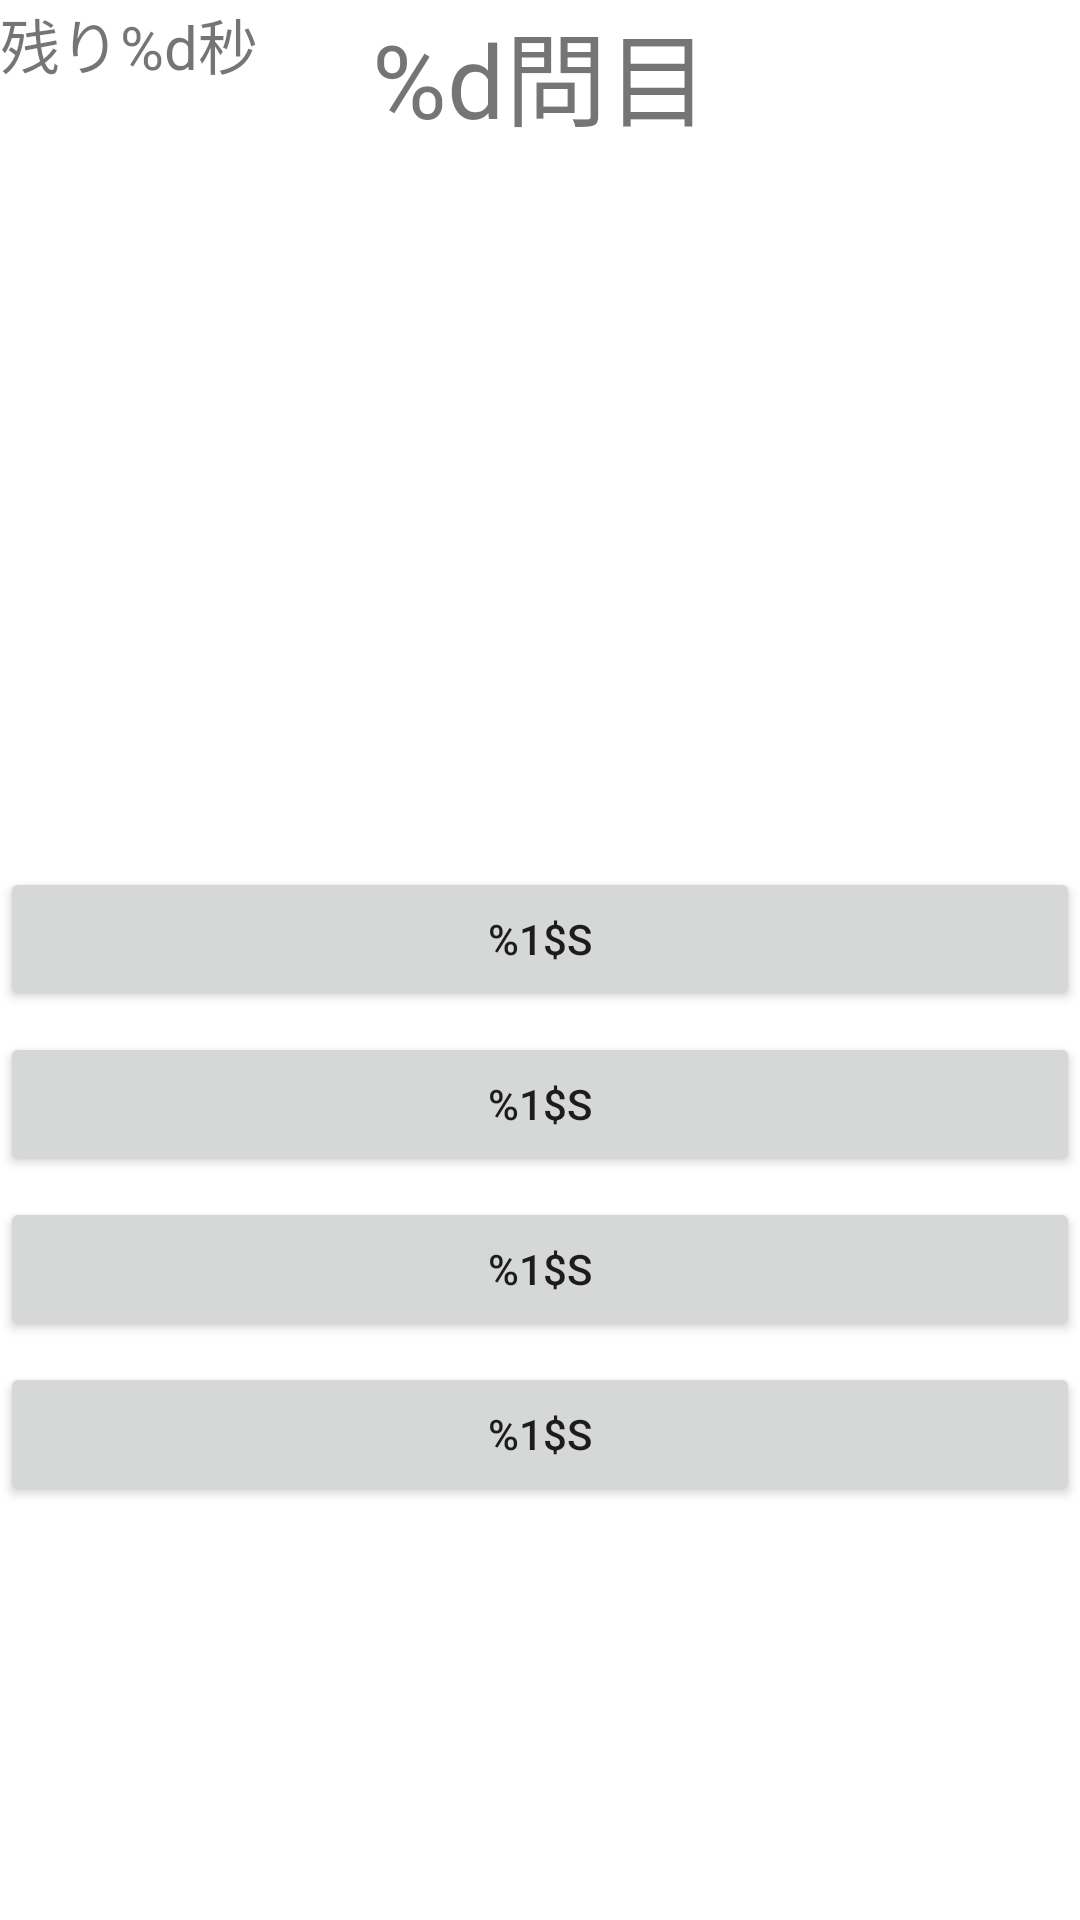

Reconstruct the res/layout file that produces this screen, plus the resources it refers to.
<!-- AndroidManifest.xml: application theme Theme.POKEMONSEACRET -->
<!-- res/layout/fragment_quiz_display.xml -->
<?xml version="1.0" encoding="utf-8"?>
<androidx.constraintlayout.widget.ConstraintLayout xmlns:android="http://schemas.android.com/apk/res/android"
    xmlns:app="http://schemas.android.com/apk/res-auto"
    xmlns:tools="http://schemas.android.com/tools"
    android:id="@+id/frameLayout2"
    android:layout_width="match_parent"
    android:layout_height="match_parent"
    android:background="#FFFFFF"
    tools:context=".QuizDisplayFragment">

    <Button
        android:id="@+id/answer1"
        android:layout_width="0dp"
        android:layout_height="wrap_content"
        android:layout_marginBottom="2dp"
        android:text="@string/answer1"
        app:layout_constraintBottom_toTopOf="@+id/answer2"
        app:layout_constraintEnd_toEndOf="parent"
        app:layout_constraintStart_toStartOf="parent"
        app:layout_constraintTop_toBottomOf="@+id/imageView"
        tools:text="ボタンを押したら始まります" />

    <Button
        android:id="@+id/answer2"
        android:layout_width="0dp"
        android:layout_height="wrap_content"
        android:layout_marginBottom="2dp"
        android:text="@string/answer1"
        app:layout_constraintBottom_toTopOf="@+id/answer3"
        app:layout_constraintEnd_toEndOf="parent"
        app:layout_constraintStart_toStartOf="parent"
        app:layout_constraintTop_toBottomOf="@+id/answer1" />

    <Button
        android:id="@+id/answer3"
        android:layout_width="0dp"
        android:layout_height="wrap_content"
        android:layout_marginBottom="2dp"
        android:text="@string/answer1"
        app:layout_constraintBottom_toTopOf="@+id/answer4"
        app:layout_constraintEnd_toEndOf="parent"
        app:layout_constraintStart_toStartOf="parent"
        app:layout_constraintTop_toBottomOf="@+id/answer2" />

    <Button
        android:id="@+id/answer4"
        android:layout_width="0dp"
        android:layout_height="wrap_content"
        android:layout_marginBottom="133dp"
        android:text="@string/answer1"
        app:layout_constraintBottom_toBottomOf="parent"
        app:layout_constraintEnd_toEndOf="parent"
        app:layout_constraintStart_toStartOf="parent"
        app:layout_constraintTop_toBottomOf="@+id/answer3" />


    <ImageView
        android:id="@+id/imageView"
        android:layout_width="285dp"
        android:layout_height="179dp"
        android:layout_marginTop="50dp"
        android:layout_marginBottom="50dp"
        app:layout_constraintBottom_toTopOf="@+id/answer1"
        app:layout_constraintEnd_toEndOf="parent"
        app:layout_constraintHorizontal_bias="0.498"
        app:layout_constraintStart_toStartOf="parent"
        app:layout_constraintTop_toTopOf="parent"
        tools:src="@tools:sample/avatars" />

    <TextView
        android:id="@+id/textView2"
        android:layout_width="wrap_content"
        android:layout_height="wrap_content"
        android:text="@string/count"
        android:textSize="34sp"
        app:layout_constraintEnd_toEndOf="parent"
        app:layout_constraintStart_toStartOf="parent"
        app:layout_constraintTop_toTopOf="parent" />

    <TextView
        android:id="@+id/timer"
        android:layout_width="wrap_content"
        android:layout_height="wrap_content"
        android:text="@string/timer"
        android:textSize="20sp"
        app:layout_constraintStart_toStartOf="parent"
        app:layout_constraintTop_toTopOf="parent" />

</androidx.constraintlayout.widget.ConstraintLayout>
<!-- resources referenced by this layout -->
<resources>
  <string name="answer1">%1$s</string>
  <string name="count">%d問目</string>
  <string name="timer">残り%d秒</string>
  <style name="Theme.POKEMONSEACRET" parent="Theme.MaterialComponents.DayNight.DarkActionBar">
          
          <item name="colorPrimary">@color/purple_500</item>
          <item name="colorPrimaryVariant">@color/purple_700</item>
          <item name="colorOnPrimary">@color/white</item>
          
          <item name="colorSecondary">@color/teal_200</item>
          <item name="colorSecondaryVariant">@color/teal_700</item>
          <item name="colorOnSecondary">@color/black</item>
          
          <item name="android:statusBarColor">?attr/colorPrimaryVariant</item>
          
      </style>
  <!-- not gathered from this repository: default colours our renderer supplied (Android Studio template values) -->
  <color name="purple_500">#FF6200EE</color>
  <color name="purple_700">#FF3700B3</color>
  <color name="teal_200">#FF03DAC5</color>
  <color name="teal_700">#FF018786</color>
  <color name="black">#FF000000</color>
  <color name="white">#FFFFFFFF</color>
</resources>
